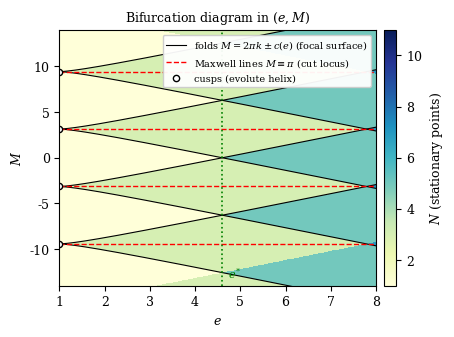
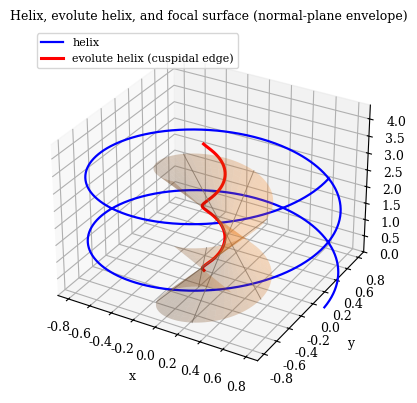
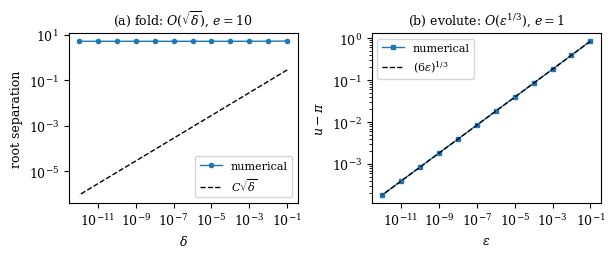

These figures' Python source, in order:
"""exp4: figures for the deepened MDPI Mathematics version.

fig4: (e,M) bifurcation diagram: fold lines M = 2*pi*k +- c(e), cusp points at
      (e=1, M=(2k+1)pi), Maxwell lines M = (2k+1)pi (e>1), e* line, count shading.
fig5: 3D: the helix, its evolute helix (curvature centers), and the focal surface
      (envelope of normal planes, swept by binormal rulings through curvature centers).
fig6: conditioning trichotomy: (a) fold: root separation ~ C sqrt(delta), e=10;
      (b) evolute: root shift ~ (6 eps)^(1/3), e=1, M=pi+eps.
"""
import numpy as np
from numpy import pi, sin, cos, sqrt, arccos, ceil, floor
import matplotlib
matplotlib.use("Agg")
import matplotlib.pyplot as plt
from matplotlib import rc
rc("font", family="serif", size=9)
rc("mathtext", fontset="dejavuserif")

def c_of(e):
    return np.arccos(-1.0/e) + np.sqrt(e*e - 1.0)

def count_formula(M, e):
    if e <= 1.0:
        return 1
    c = c_of(e)
    return 2*np.ceil((M+c)/(2*pi)) - 2*np.floor((M-c)/(2*pi)) - 3

def fig4():
    emax, Mmax = 8.0, 14.0
    e_grid = np.linspace(1.0001, emax, 600)
    M_grid = np.linspace(-Mmax, Mmax, 600)
    E, M = np.meshgrid(e_grid, M_grid, indexing="ij")
    cE = c_of(E)
    N = 2*np.ceil((M+cE)/(2*pi)) - 2*np.floor((M-cE)/(2*pi)) - 3
    N = N.astype(int)
    fig, ax = plt.subplots(figsize=(4.6, 3.4), dpi=200)
    pcm = ax.pcolormesh(E, M, N, cmap="YlGnBu", shading="auto", vmin=1, vmax=11)
    # fold lines M = 2*pi*k +- c(e)
    for k in range(-2, 3):
        c = c_of(e_grid)
        ax.plot(e_grid, 2*pi*k + c, "k-", lw=0.8)
        ax.plot(e_grid, 2*pi*k - c, "k-", lw=0.8)
    # Maxwell lines (cut locus): M = (2k+1)pi, e > 1
    for k in range(-2, 2):
        ax.plot([1.0, emax], [(2*k+1)*pi]*2, "r--", lw=1.0)
    # cusp points at (e=1, M=(2k+1)pi)
    for k in range(-2, 2):
        ax.plot([1.0], [(2*k+1)*pi], "ko", ms=4.5, mfc="white")
    # e* line
    ax.axvline(4.60334, color="g", ls=":", lw=1.2)
    ax.text(4.72, -13.2, r"$e^{*}$", color="g", fontsize=8)
    ax.set_xlim(1.0, emax)
    ax.set_ylim(-Mmax, Mmax)
    ax.set_xlabel(r"$e$")
    ax.set_ylabel(r"$M$")
    cb = fig.colorbar(pcm, ax=ax, pad=0.02)
    cb.set_label(r"$N$ (stationary points)")
    ax.set_title(r"Bifurcation diagram in $(e,M)$", fontsize=9)
    from matplotlib.lines import Line2D
    ax.legend(handles=[
        Line2D([0], [0], color="k", lw=0.8, label=r"folds $M=2\pi k\pm c(e)$ (focal surface)"),
        Line2D([0], [0], color="r", ls="--", lw=1.0, label=r"Maxwell lines $M\equiv\pi$ (cut locus)"),
        Line2D([0], [0], color="k", marker="o", mfc="white", ls="", ms=4.5, label="cusps (evolute helix)")],
        fontsize=7, loc="upper right", framealpha=0.95)
    fig.tight_layout()
    fig.savefig("fig4_bifurcation.png", bbox_inches="tight")
    plt.close(fig)
    print("fig4 done")

def fig5():
    a, b = 1.0, 0.3
    L = sqrt(a*a + b*b)
    t = np.linspace(0, 4*pi, 800)
    hel = np.array([a*np.cos(t), a*np.sin(t), b*t])
    evo = np.array([-(b*b/a)*np.cos(t), -(b*b/a)*np.sin(t), b*t])
    # focal surface X(t, mu) = C(t) + mu B(t)
    tt = np.linspace(0, 2*pi, 120)
    mm = np.linspace(-1.6, 1.6, 60)
    TT, MM = np.meshgrid(tt, mm, indexing="ij")
    X = -(b*b/a)*np.cos(TT) + MM*(b/L)*np.sin(TT)
    Y = -(b*b/a)*np.sin(TT) - MM*(b/L)*np.cos(TT)
    Z = b*TT + MM*(a/L)
    fig = plt.figure(figsize=(5.2, 4.0), dpi=200)
    ax = fig.add_subplot(111, projection="3d")
    ax.plot_surface(X, Y, Z, alpha=0.25, color="C1", linewidth=0, antialiased=True)
    ax.plot(hel[0], hel[1], hel[2], "b-", lw=1.6, label="helix")
    ax.plot(evo[0], evo[1], evo[2], "r-", lw=2.2, label="evolute helix (cuspidal edge)")
    # a few binormal rulings
    for t0 in [0.6, 1.8, 3.1, 4.4]:
        C = np.array([-(b*b/a)*np.cos(t0), -(b*b/a)*np.sin(t0), b*t0])
        B = np.array([b*np.sin(t0)/L, -b*np.cos(t0)/L, a/L])
        s = np.linspace(-1.6, 1.6, 20)
        pts = C[None, :] + s[:, None]*B[None, :]
        ax.plot(pts[:, 0], pts[:, 1], pts[:, 2], "gray", lw=0.7, alpha=0.8)
    ax.set_xlim(-0.9, 0.9); ax.set_ylim(-0.9, 0.9); ax.set_zlim(0, 4.4)
    ax.set_xlabel("x"); ax.set_ylabel("y"); ax.set_zlabel("z")
    ax.legend(fontsize=8, loc="upper left")
    ax.set_title("Helix, evolute helix, and focal surface (normal-plane envelope)", fontsize=9)
    fig.tight_layout()
    fig.savefig("fig5_focal3d.png", bbox_inches="tight", dpi=200)
    plt.close(fig)
    print("fig5 done")

def fig6():
    fig, (ax1, ax2) = plt.subplots(1, 2, figsize=(6.2, 2.6), dpi=200)
    # (a) fold: e=10, M = -c + delta, roots near u = -alpha
    e = 10.0
    c = c_of(e)
    alpha = np.arccos(-1.0/e)
    Mthr = -c
    ustar = -alpha
    g2 = sqrt(e*e - 1.0)
    Cth = 2.0*sqrt(2.0/g2)
    deltas = 10.0**(-np.arange(1.0, 13.0))
    seps = []
    for delta in deltas:
        M = Mthr + delta
        # isolate roots near ustar by bisection on the two monotone pieces
        # critical points near ustar: ustar - 2pi, ustar, ustar + 2pi
        lo, hi = ustar - 2*pi, ustar
        l, r = lo, hi
        gl = (l + e*np.sin(l) - M)
        for _ in range(80):
            m = 0.5*(l+r)
            gm = m + e*np.sin(m) - M
            if gm*gl < 0:
                r = m
            else:
                l = m; gl = gm
        r1 = 0.5*(l+r)
        lo, hi = ustar, ustar + 2*pi
        l, r = lo, hi
        gl = (l + e*np.sin(l) - M)
        for _ in range(80):
            m = 0.5*(l+r)
            gm = m + e*np.sin(m) - M
            if gm*gl < 0:
                r = m
            else:
                l = m; gl = gm
        r2 = 0.5*(l+r)
        seps.append(r2 - r1)
    seps = np.array(seps)
    ax1.loglog(deltas, seps, "o-", ms=3, lw=1.0, label="numerical")
    ax1.loglog(deltas, Cth*np.sqrt(deltas), "k--", lw=1.0, label=r"$C\sqrt{\delta}$")
    ax1.set_xlabel(r"$\delta$"); ax1.set_ylabel("root separation")
    ax1.legend(fontsize=8)
    ax1.set_title(r"(a) fold: $O(\sqrt{\delta})$, $e=10$", fontsize=9)
    # (b) evolute: e=1, M = pi + eps, root shift
    epsilons = 10.0**(-np.arange(1.0, 13.0))
    shifts = []
    for eps in epsilons:
        l, r = pi, pi + 1.0
        for _ in range(80):
            m = 0.5*(l+r)
            if m + np.sin(m) < pi + eps:
                l = m
            else:
                r = m
        u = 0.5*(l+r)
        shifts.append(u - pi)
    shifts = np.array(shifts)
    ax2.loglog(epsilons, shifts, "s-", ms=3, lw=1.0, label="numerical")
    ax2.loglog(epsilons, (6*epsilons)**(1.0/3.0), "k--", lw=1.0, label=r"$(6\varepsilon)^{1/3}$")
    ax2.set_xlabel(r"$\varepsilon$"); ax2.set_ylabel(r"$u-\pi$")
    ax2.legend(fontsize=8)
    ax2.set_title(r"(b) evolute: $O(\varepsilon^{1/3})$, $e=1$", fontsize=9)
    fig.tight_layout()
    fig.savefig("fig6_conditioning.png", bbox_inches="tight")
    plt.close(fig)
    print("fig6 done")

fig4(); fig5(); fig6()
print("figures done")
